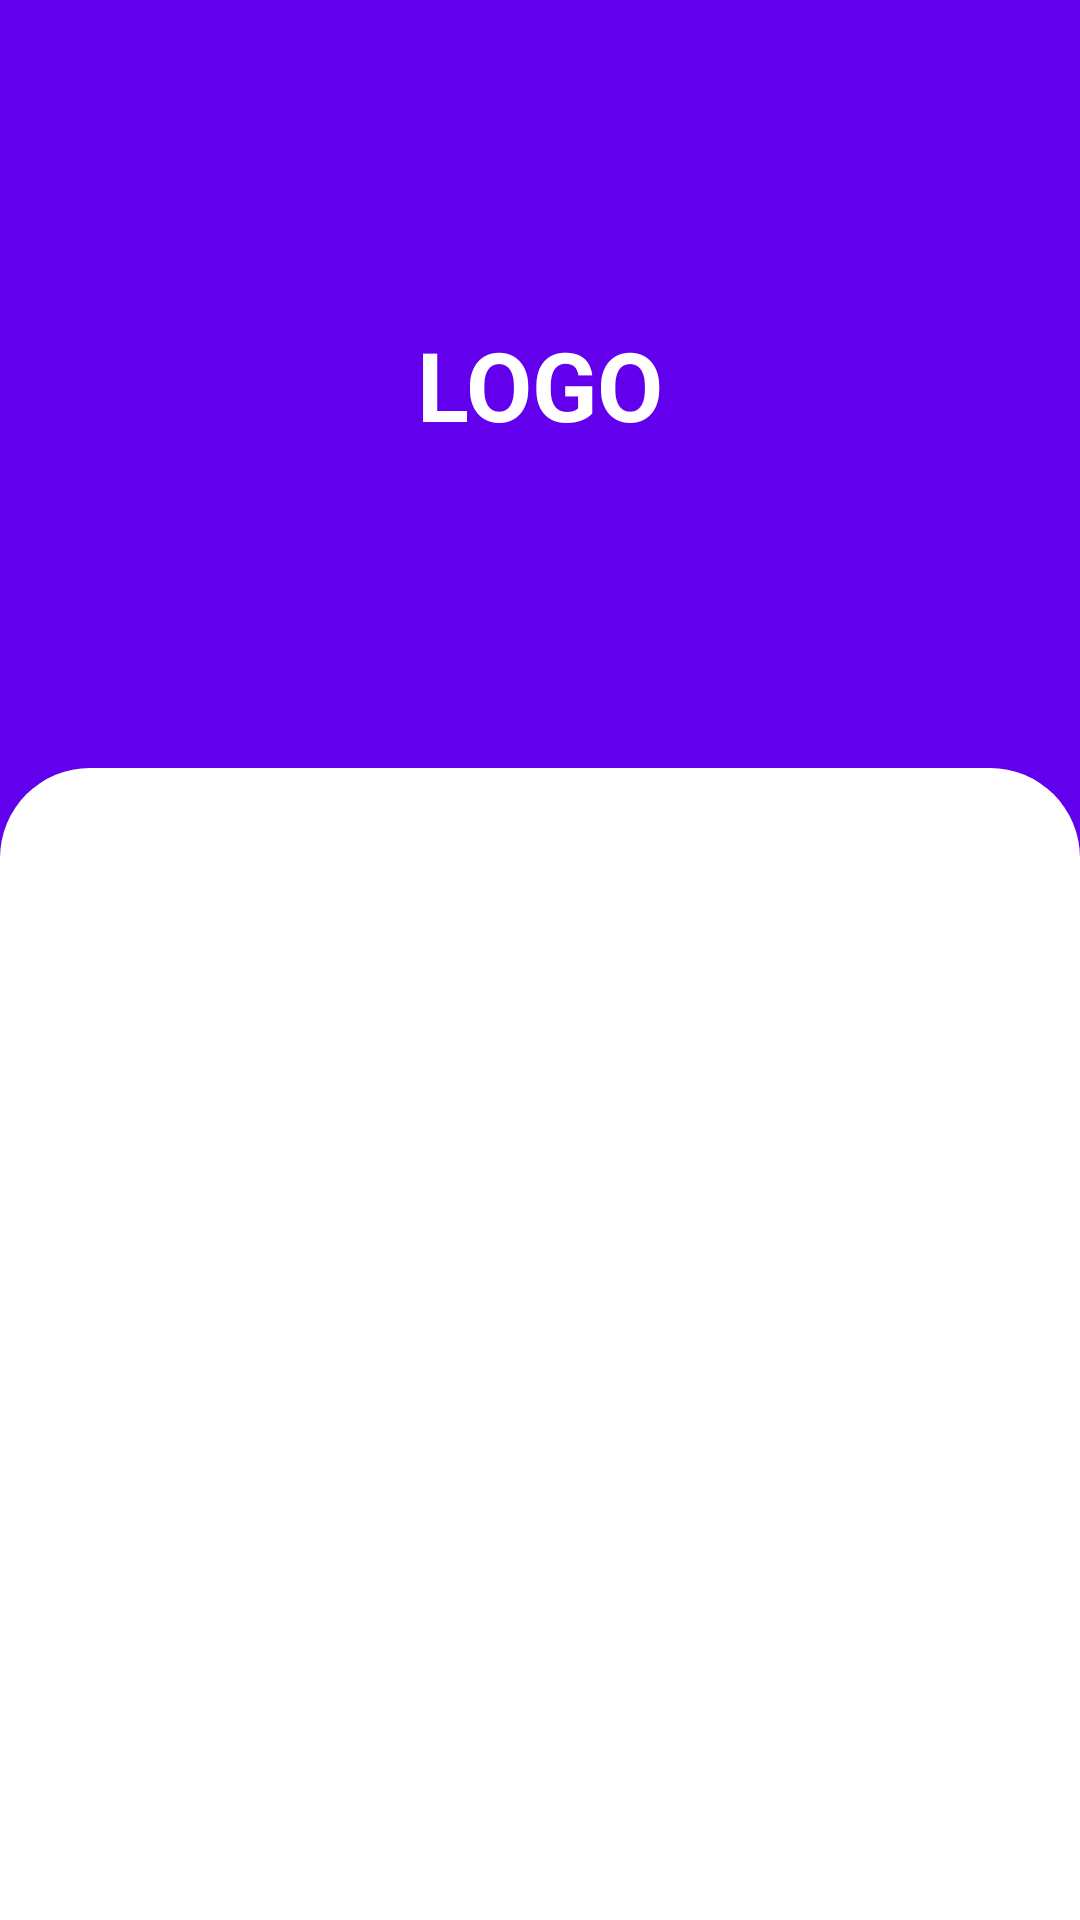

Layout XML and referenced resources for this Android screen:
<!-- AndroidManifest.xml: activity theme Theme.AuthenticationFragmentsNoActionBar -->
<!-- res/layout/activity_main.xml -->
<?xml version="1.0" encoding="utf-8"?>
<LinearLayout xmlns:android="http://schemas.android.com/apk/res/android"
    xmlns:app="http://schemas.android.com/apk/res-auto"
    xmlns:tools="http://schemas.android.com/tools"
    android:layout_width="match_parent"
    android:layout_height="match_parent"
    android:background="?attr/colorPrimary"
    android:orientation="vertical"
    tools:context=".MainActivity" >

    <androidx.constraintlayout.widget.ConstraintLayout
        android:layout_width="match_parent"
        android:layout_height="0dp"
        android:layout_weight="4">

        <TextView
            android:id="@+id/textView3"
            android:layout_width="wrap_content"
            android:layout_height="wrap_content"
            android:text="LOGO"
            android:textColor="@color/white"
            android:textSize="32sp"
            android:textStyle="bold"
            app:layout_constraintBottom_toBottomOf="parent"
            app:layout_constraintEnd_toEndOf="parent"
            app:layout_constraintStart_toStartOf="parent"
            app:layout_constraintTop_toTopOf="parent" />
    </androidx.constraintlayout.widget.ConstraintLayout>

    <androidx.constraintlayout.widget.ConstraintLayout
        android:layout_width="match_parent"
        android:layout_height="0dp"
        android:layout_weight="6"
        android:background="@drawable/auth_fragment_background"
        android:padding="16dp">

        <FrameLayout
            android:id="@+id/frameLayoutContainer"
            android:layout_width="match_parent"
            android:layout_height="match_parent"
            app:layout_constraintBottom_toBottomOf="parent"
            app:layout_constraintEnd_toEndOf="parent"
            app:layout_constraintStart_toStartOf="parent"
            app:layout_constraintTop_toTopOf="parent">

        </FrameLayout>
    </androidx.constraintlayout.widget.ConstraintLayout>
</LinearLayout>
<!-- resources referenced by this layout -->
<resources>
  <color name="white">#FFFFFFFF</color>
  <!-- drawable auth_fragment_background (drawable) -->
  <?xml version="1.0" encoding="utf-8"?>
  <shape xmlns:android="http://schemas.android.com/apk/res/android">
  
      <solid android:color="?attr/backgroundColor" />
  
      <corners
          android:topLeftRadius="30dp"
          android:topRightRadius="30dp" />
  
  </shape>
  <style name="Theme.AuthenticationFragmentsNoActionBar" parent="Theme.MaterialComponents.DayNight.NoActionBar">
          
          <item name="colorPrimary">@color/purple_500</item>
          <item name="colorPrimaryVariant">@color/purple_700</item>
          <item name="colorOnPrimary">@color/white</item>
          
          <item name="colorSecondary">@color/teal_200</item>
          <item name="colorSecondaryVariant">@color/teal_700</item>
          <item name="colorOnSecondary">@color/black</item>
          <item name="backgroundColor">@color/white</item>
          
          <item name="android:statusBarColor" tools:targetApi="l">?attr/colorPrimaryVariant</item>
          
      </style>
  <color name="purple_500">#FF6200EE</color>
  <color name="purple_700">#FF3700B3</color>
  <color name="teal_200">#FF03DAC5</color>
  <color name="teal_700">#FF018786</color>
  <color name="black">#FF000000</color>
</resources>
